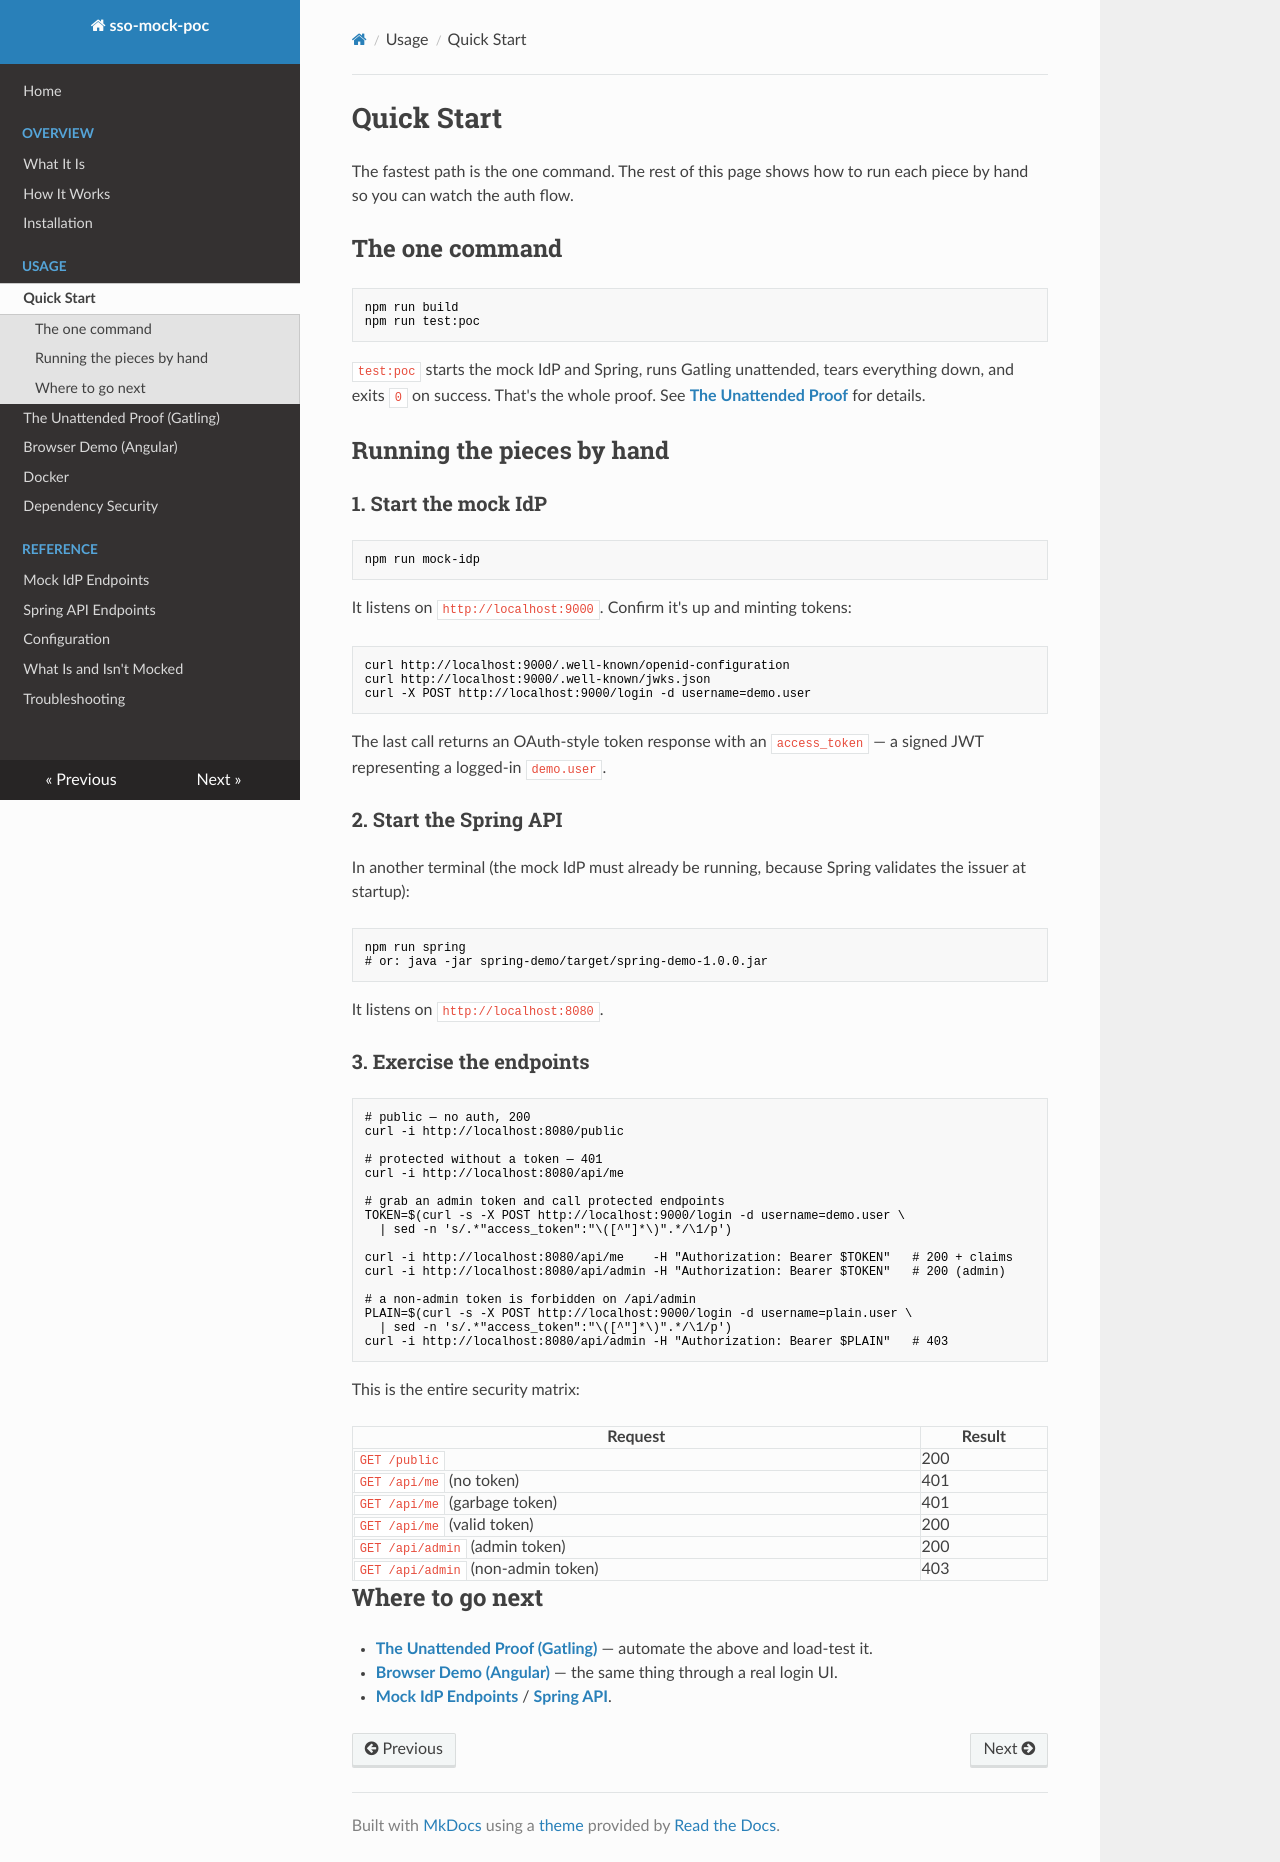

repository: matthewdeanmartin/oauth_emulator · page: usage/quickstart/index.html · generator: mkdocs

# Quick Start

The fastest path is the one command. The rest of this page shows how to run each
piece by hand so you can watch the auth flow.

## The one command

```bash
npm run build
npm run test:poc
```

`test:poc` starts the mock IdP and Spring, runs Gatling unattended, tears
everything down, and exits `0` on success. That's the whole proof. See
**[The Unattended Proof](gatling.md)** for details.

## Running the pieces by hand

### 1. Start the mock IdP

```bash
npm run mock-idp
```

It listens on `http://localhost:9000`. Confirm it's up and minting tokens:

```bash
curl http://localhost:9000/.well-known/openid-configuration
curl http://localhost:9000/.well-known/jwks.json
curl -X POST http://localhost:9000/login -d username=demo.user
```

The last call returns an OAuth-style token response with an `access_token` — a
signed JWT representing a logged-in `demo.user`.

### 2. Start the Spring API

In another terminal (the mock IdP must already be running, because Spring
validates the issuer at startup):

```bash
npm run spring
# or: java -jar spring-demo/target/spring-demo-1.0.0.jar
```

It listens on `http://localhost:8080`.

### 3. Exercise the endpoints

```bash
# public — no auth, 200
curl -i http://localhost:8080/public

# protected without a token — 401
curl -i http://localhost:8080/api/me

# grab an admin token and call protected endpoints
TOKEN=$(curl -s -X POST http://localhost:9000/login -d username=demo.user \
  | sed -n 's/.*"access_token":"\([^"]*\)".*/\1/p')

curl -i http://localhost:8080/api/me    -H "Authorization: Bearer $TOKEN"   # 200 + claims
curl -i http://localhost:8080/api/admin -H "Authorization: Bearer $TOKEN"   # 200 (admin)

# a non-admin token is forbidden on /api/admin
PLAIN=$(curl -s -X POST http://localhost:9000/login -d username=plain.user \
  | sed -n 's/.*"access_token":"\([^"]*\)".*/\1/p')
curl -i http://localhost:8080/api/admin -H "Authorization: Bearer $PLAIN"   # 403
```

This is the entire security matrix:

| Request                                   | Result |
|-------------------------------------------|--------|
| `GET /public`                             | 200    |
| `GET /api/me` (no token)                  | 401    |
| `GET /api/me` (garbage token)             | 401    |
| `GET /api/me` (valid token)               | 200    |
| `GET /api/admin` (admin token)            | 200    |
| `GET /api/admin` (non-admin token)        | 403    |

## Where to go next

- **[The Unattended Proof (Gatling)](gatling.md)** — automate the above and load-test it.
- **[Browser Demo (Angular)](angular.md)** — the same thing through a real login UI.
- **[Mock IdP Endpoints](../reference/mock-idp.md)** / **[Spring API](../reference/spring-api.md)**.
